Run: headless pygame with SDL's dummy video driver; simulated clock (each Clock.tick advances the game by its frame time, no real sleeping); random seed 0; keys injected as events and as key.get_pressed() state; no mouse input.
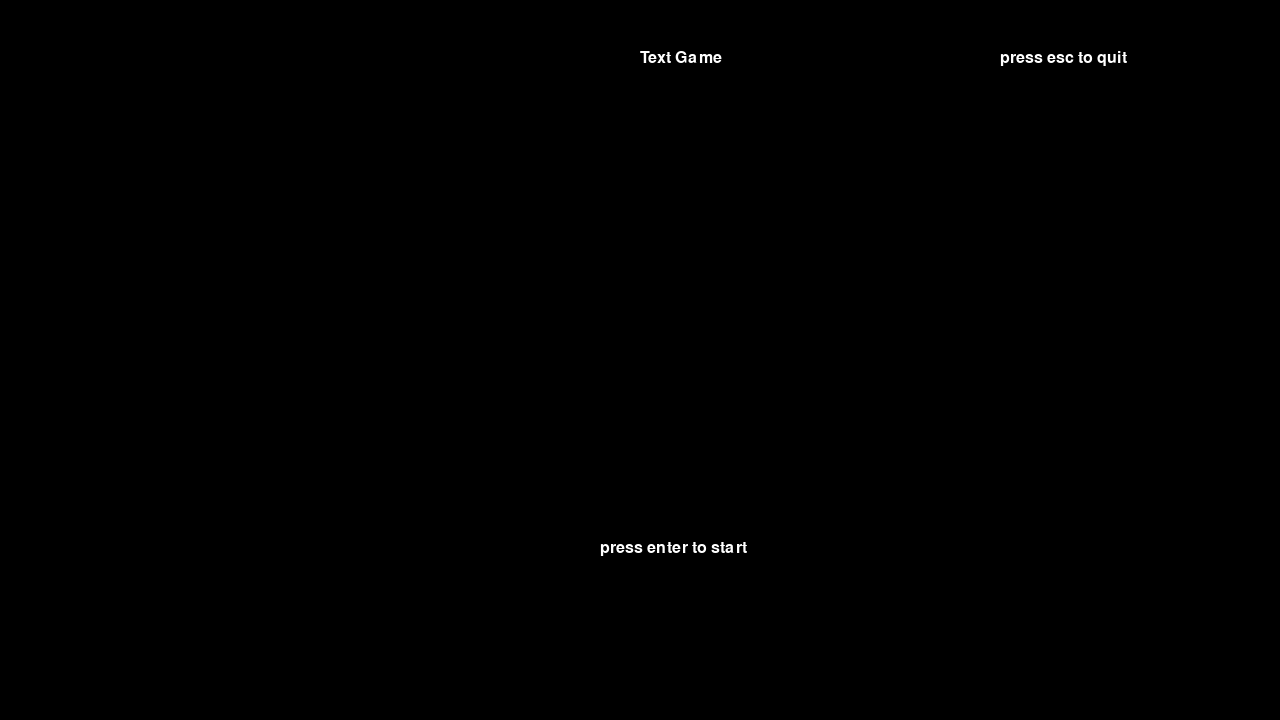
Frame 1 of 4 · flips 1–60 · no input
Frame 2 of 4 · flips 61–180 · tapped SPACE, RETURN · held RIGHT (→), D · screen unchanged from frame 1, image omitted
Frame 3 of 4 · flips 181–300 · held DOWN (↓), S · screen unchanged from frame 2, image omitted
Frame 4 of 4 · flips 301–420 · held LEFT (←), A, UP (↑), W · screen unchanged from frame 3, image omitted

The pygame program that drew these frames:

import pygame 

pygame.init() 

width = 1280
height = 720
canvas = pygame.display.set_mode((width, height))

white = (255, 255, 255)
yellow = (255, 255, 102)
black = (0, 0, 0)
red = (213, 50, 80)
green = (0, 130, 0)
blue = (50, 153, 213)

pygame.display.set_caption("test zone") 
exit_game = False
font = pygame.font.SysFont(None, 24)

def title(text, color):
    text = font.render(text, True, color)
    canvas.blit(text, [800, 20])
    
def text_pos(text, color, width, height):
    text = font.render(text, True, color)
    canvas.blit(text, [width, height])
    
def game_title_screen():
    text_pos("Text Game", white, 640, 50)
    text_pos('press enter to start', white, 600, 540)
    text_pos('press esc to quit', white, 1000, 50)
    pygame.display.update()

while not exit_game:
    for event in pygame.event.get(): 
        if event.type == pygame.QUIT: 
            exit_game = True
    
    canvas.fill(black)
    game_title_screen()
    pygame.display.update()
    
pygame.quit()
